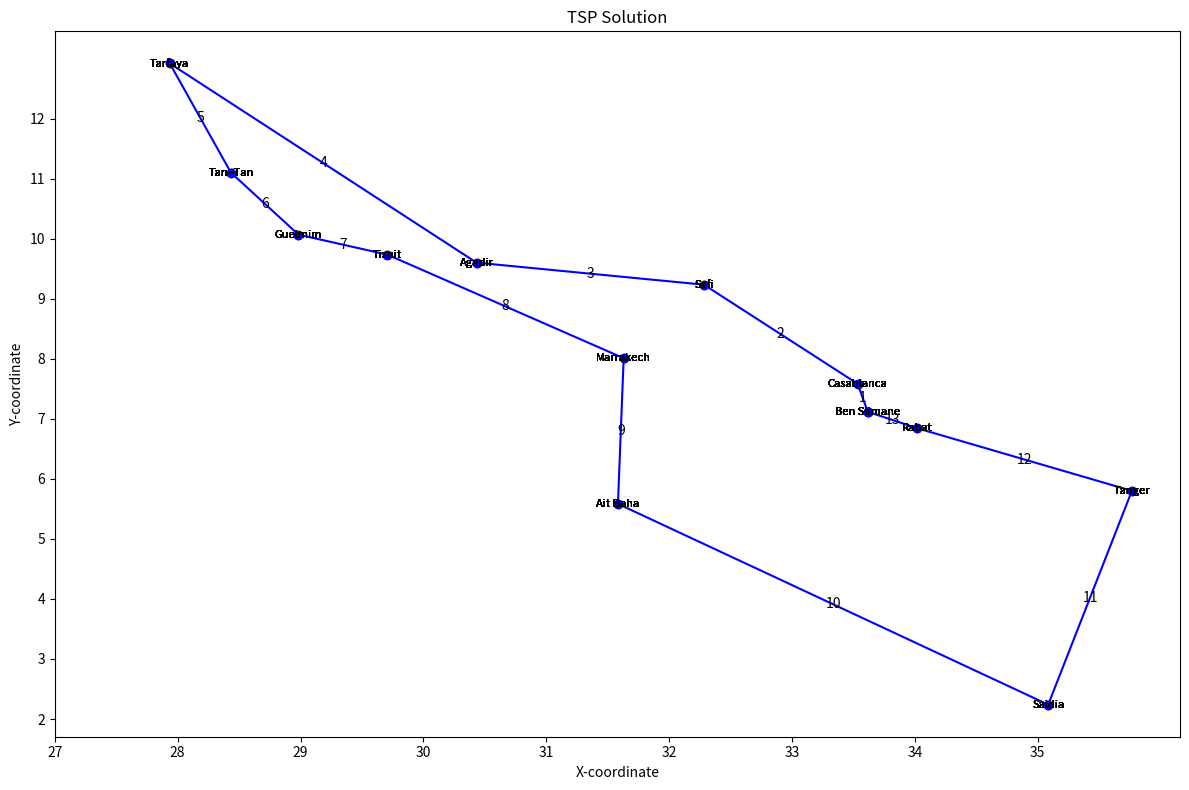

This chart was generated by the following Python code:
import random
import math
import matplotlib.pyplot as plt

# Data utiliser
cities = {

        "Casablanca":(33.53333,7.58333),
        "Rabat":(34.02083,6.84167),
        "Marrakech":(31.63000,8.00889),
       "Tanger":(35.76611,5.80000),
       "Agadir":(30.43278,9.60000),
       "Safi":(32.28333,9.23333),
        "Tan–Tan":(28.43333,11.10000),
        "Tiznit":(29.70722,9.73333),
        "Tarfaya":(27.93583,12.91861),
        "Ait Baha":(31.58333,5.58333),
        "Saidia":(35.08500,2.23917),
        "Guelmim":(28.98333,10.06667),
        "Ben Slimane":(33.61667,7.11667)
    
}
# minimiser le nomber de villes a pour but d'avoire un graphe bien lisibles
# cities = {
    
#             "Casablanca"(33.53333,7.58333),
#             "Rabat"(34.02083,6.84167),
#             "Oujda"(34.68667,1.91139),
#             "Marrakech"(31.63000,8.00889),
#             "Fès"(34.03333,50.0000),0
#             "Tanger"(35.76611,5.80000),
#             "Salé"(34.03333,6.80000),
#             "Meknès"(33.89500,5.55472),
#             "Agadir"(30.43278,9.60000),
#             "Kénitra"(34.26528,6.57806),
#             "Tétouan"(35.56667,5.36667),
#             "Safi"(32.28333,9.23333),
#             "Témara"(33.92611,6.91222),
#             "Béni Mellal"(32.33944,6.36083),
#             "Mohammédia"(33.68333,7.38333),
#             "Khouribga"(32.88972,6.90694),
#             "Nador"(35.16667,2.93333),
#             "El Jadida"(33.23333,8.50000),
#             "Taza"(34.22417,4.00667),
#             "Aït Melloul"(30.33444,9.49722),
#             "Larache"(35.18389,6.15000),
#             "Settat"(30.00000,7.61667),
#             "Khémisset"(33.81667,6.06667),
#             "Errachidia"(31.93194,4.42444),
#             "Berrechid"(33.26611,7.58333),
#             "Berkane"(34.91722,2.31667),
#             "Sidi Slimane"(34.26000,5.92000),
#             "Sidi Kacem"(34.21667,5.70000),
#             "Taroudant"(30.46611,8.86667),
#             "Essaouira"(31.51306,9.76972),
#             "Sefrou"(33.82944,4.83944),
#             "Tan–Tan"(28.43333,11.10000),
#             "Tiznit"(29.70722,9.73333),
#             "Al Hoceïma"(35.25000,3.93333),
#             "Ouarzazate"(30.92000,6.89389),
#             "Azrou"(33.44167,5.22472),
#             "Skhirat"(33.85000,7.03000),
#             "Kasba Tadla"(32.60000,6.26667),
#             "Azemmour"(33.28806,8.34222),
#             "Tinghir"(31.51472,5.53278),
#             "Asilah"(35.46694,6.03306),
#             "Bouznika"(33.79000,7.15722),
#             "Bouarfa"(32.53083,1.96500),
#             "Sidi Ifni"(29.38417,10.17581),
#             "Tata"(29.74278,7.97250),
#             "Bouskoura"(33.44889,7.64861),
#             "Ifrane"(33.53278,5.11667),
#             "Tarfaya"(27.93583,12.91861),
#             "Ait Baha"(31.58333,5.58333),
#             "Saidia"(35.08500,2.23917),
#             "BireJdid"(33.37389,80.00000),
#             "Guelmim"(28.98333,10.06667),
#             "Ben Slimane"(33.61667,7.11667)
#}

# 1 - initialisation des parametres
population_size = 100
number_of_iterations = 20
exploratory_probability = 0.5

#2 - implementer la fonction qui nous donne la distance entre  deux villes 
def distance_cities(city1, city2):
    lat1, lon2 = cities[city1]
    lat2, lon1 = cities[city2]

    # Convertir les latitudes et longitudes en radians
    lat1_rad = math.radians(lat1)
    lon1_rad = math.radians(lon1)
    lat2_rad = math.radians(lat2)
    lon2_rad = math.radians(lon2)

    # Rayon de la Terre en kilomètres
    radius = 6371.0

    # Calcul des différences de latitude et de longitude
    dlat = lat2_rad - lat1_rad
    dlon = lon2_rad - lon1_rad

    # Formule de la distance haversine
    a = math.sin(dlat/2)**2 + math.cos(lat1_rad) * math.cos(lat2_rad) * math.sin(dlon/2)**2
    c = 2 * math.atan2(math.sqrt(a), math.sqrt(1-a))
    distance = radius * c

    return distance



# evaluation de la distance totale entre point de depart on visitons tous les autres ville puis revenire vers le point de depart
def evaluate_solution(solution):
    total_distance = 0
    for i in range(len(solution) - 1):
        total_distance += distance_cities(solution[i], solution[i+1])
    total_distance += distance_cities(solution[-1], solution[0])
    return total_distance

# Generation d'une solution initiale au hazard
def generate_initial_solution():
#     cities_list = list(cities.keys())
#     random.shuffle(cities_list)
      cities_list=['Ben Slimane', 'Casablanca', 'Ait Baha', 'Marrakech', 'Guelmim', 'Tan–Tan', 'Tarfaya', 'Tiznit',
                   'Agadir', 'Safi', 'Saidia', 'Tanger', 'Rabat']
      return cities_list

# Local search operator: Subpath inversion
def subpath_inversion(solution):
    new_solution = solution[:]
    start = random.randint(0, len(solution)-2)
    end = random.randint(start+1, len(solution)-1)
    subpath = solution[start:end+1]
    subpath.reverse()
    new_solution[start:end+1] = subpath
    return new_solution

# ABC algorithm
def abc_traveling_salesman_problem():
    population = []
    for _ in range(population_size):
        solution = generate_initial_solution()
        population.append(solution)
    # Variables for the graph
    iterations = []
    minimal_distances = []
    for iteration in range(number_of_iterations):
        # Exploration phase
        for i in range(population_size):
            if random.random() < exploratory_probability:
                new_solution = subpath_inversion(population[i])
                if evaluate_solution(new_solution) < evaluate_solution(population[i]):
                    population[i] = new_solution
        # Update
        best_solution = min(population, key=evaluate_solution)
        eliminated_bee = random.randint(0, population_size-1)
        population[eliminated_bee] = best_solution
        # Current best solution
        best_solution = min(population, key=evaluate_solution)
        minimal_distance = evaluate_solution(best_solution)
        # Add results for the graph
        iterations.append(iteration)
        minimal_distances.append(minimal_distance)
        best_solution = min(population, key=evaluate_solution)
        minimal_distance = evaluate_solution(best_solution)
#         print("Best solution:", [city for city in best_solution])
#         print("Minimal distance:", minimal_distance)
    # Final best solution
    best_solution = min(population, key=evaluate_solution)
    minimal_distance = evaluate_solution(best_solution)
    print("Best solution:", [city for city in best_solution])
    print("Minimal distance:", minimal_distance)

    # Plot the graph
    plt.figure(figsize=(12, 8))
    plt.rcParams.update({'font.size': 10})
    plt.scatter([coord[0] for coord in cities.values()], [coord[1] for coord in cities.values()], color='red')
    x_coords = [cities[city][0] for city in best_solution]
    y_coords = [cities[city][1] for city in best_solution]
    x_coords.append(x_coords[0])
    y_coords.append(y_coords[0])
    plt.plot(x_coords, y_coords, marker='o', linestyle='-', color='blue')
    for i in range(len(best_solution)):
        x = [x_coords[i], x_coords[i+1]]
        y = [y_coords[i], y_coords[i+1]]
        mid_x = sum(x) / 2
        mid_y = sum(y) / 2
        link_label = str(i+1)
        plt.text(mid_x, mid_y, link_label, ha='center', va='center', color='black', fontsize=10)
        for city, (x, y) in cities.items():
            plt.text(x, y, city, ha='center', va='center', color='black', fontsize=8)

    plt.xlabel("X-coordinate")
    plt.ylabel("Y-coordinate")
    plt.title("TSP Solution")
    plt.tight_layout()
    
    plt.xticks(range(int(min(x_coords)), int(max(x_coords))+1, 1))
    plt.yticks(range(int(min(y_coords)), int(max(y_coords))+1))
    plt.show()

# Execute the ABC algorithm
abc_traveling_salesman_problem()
